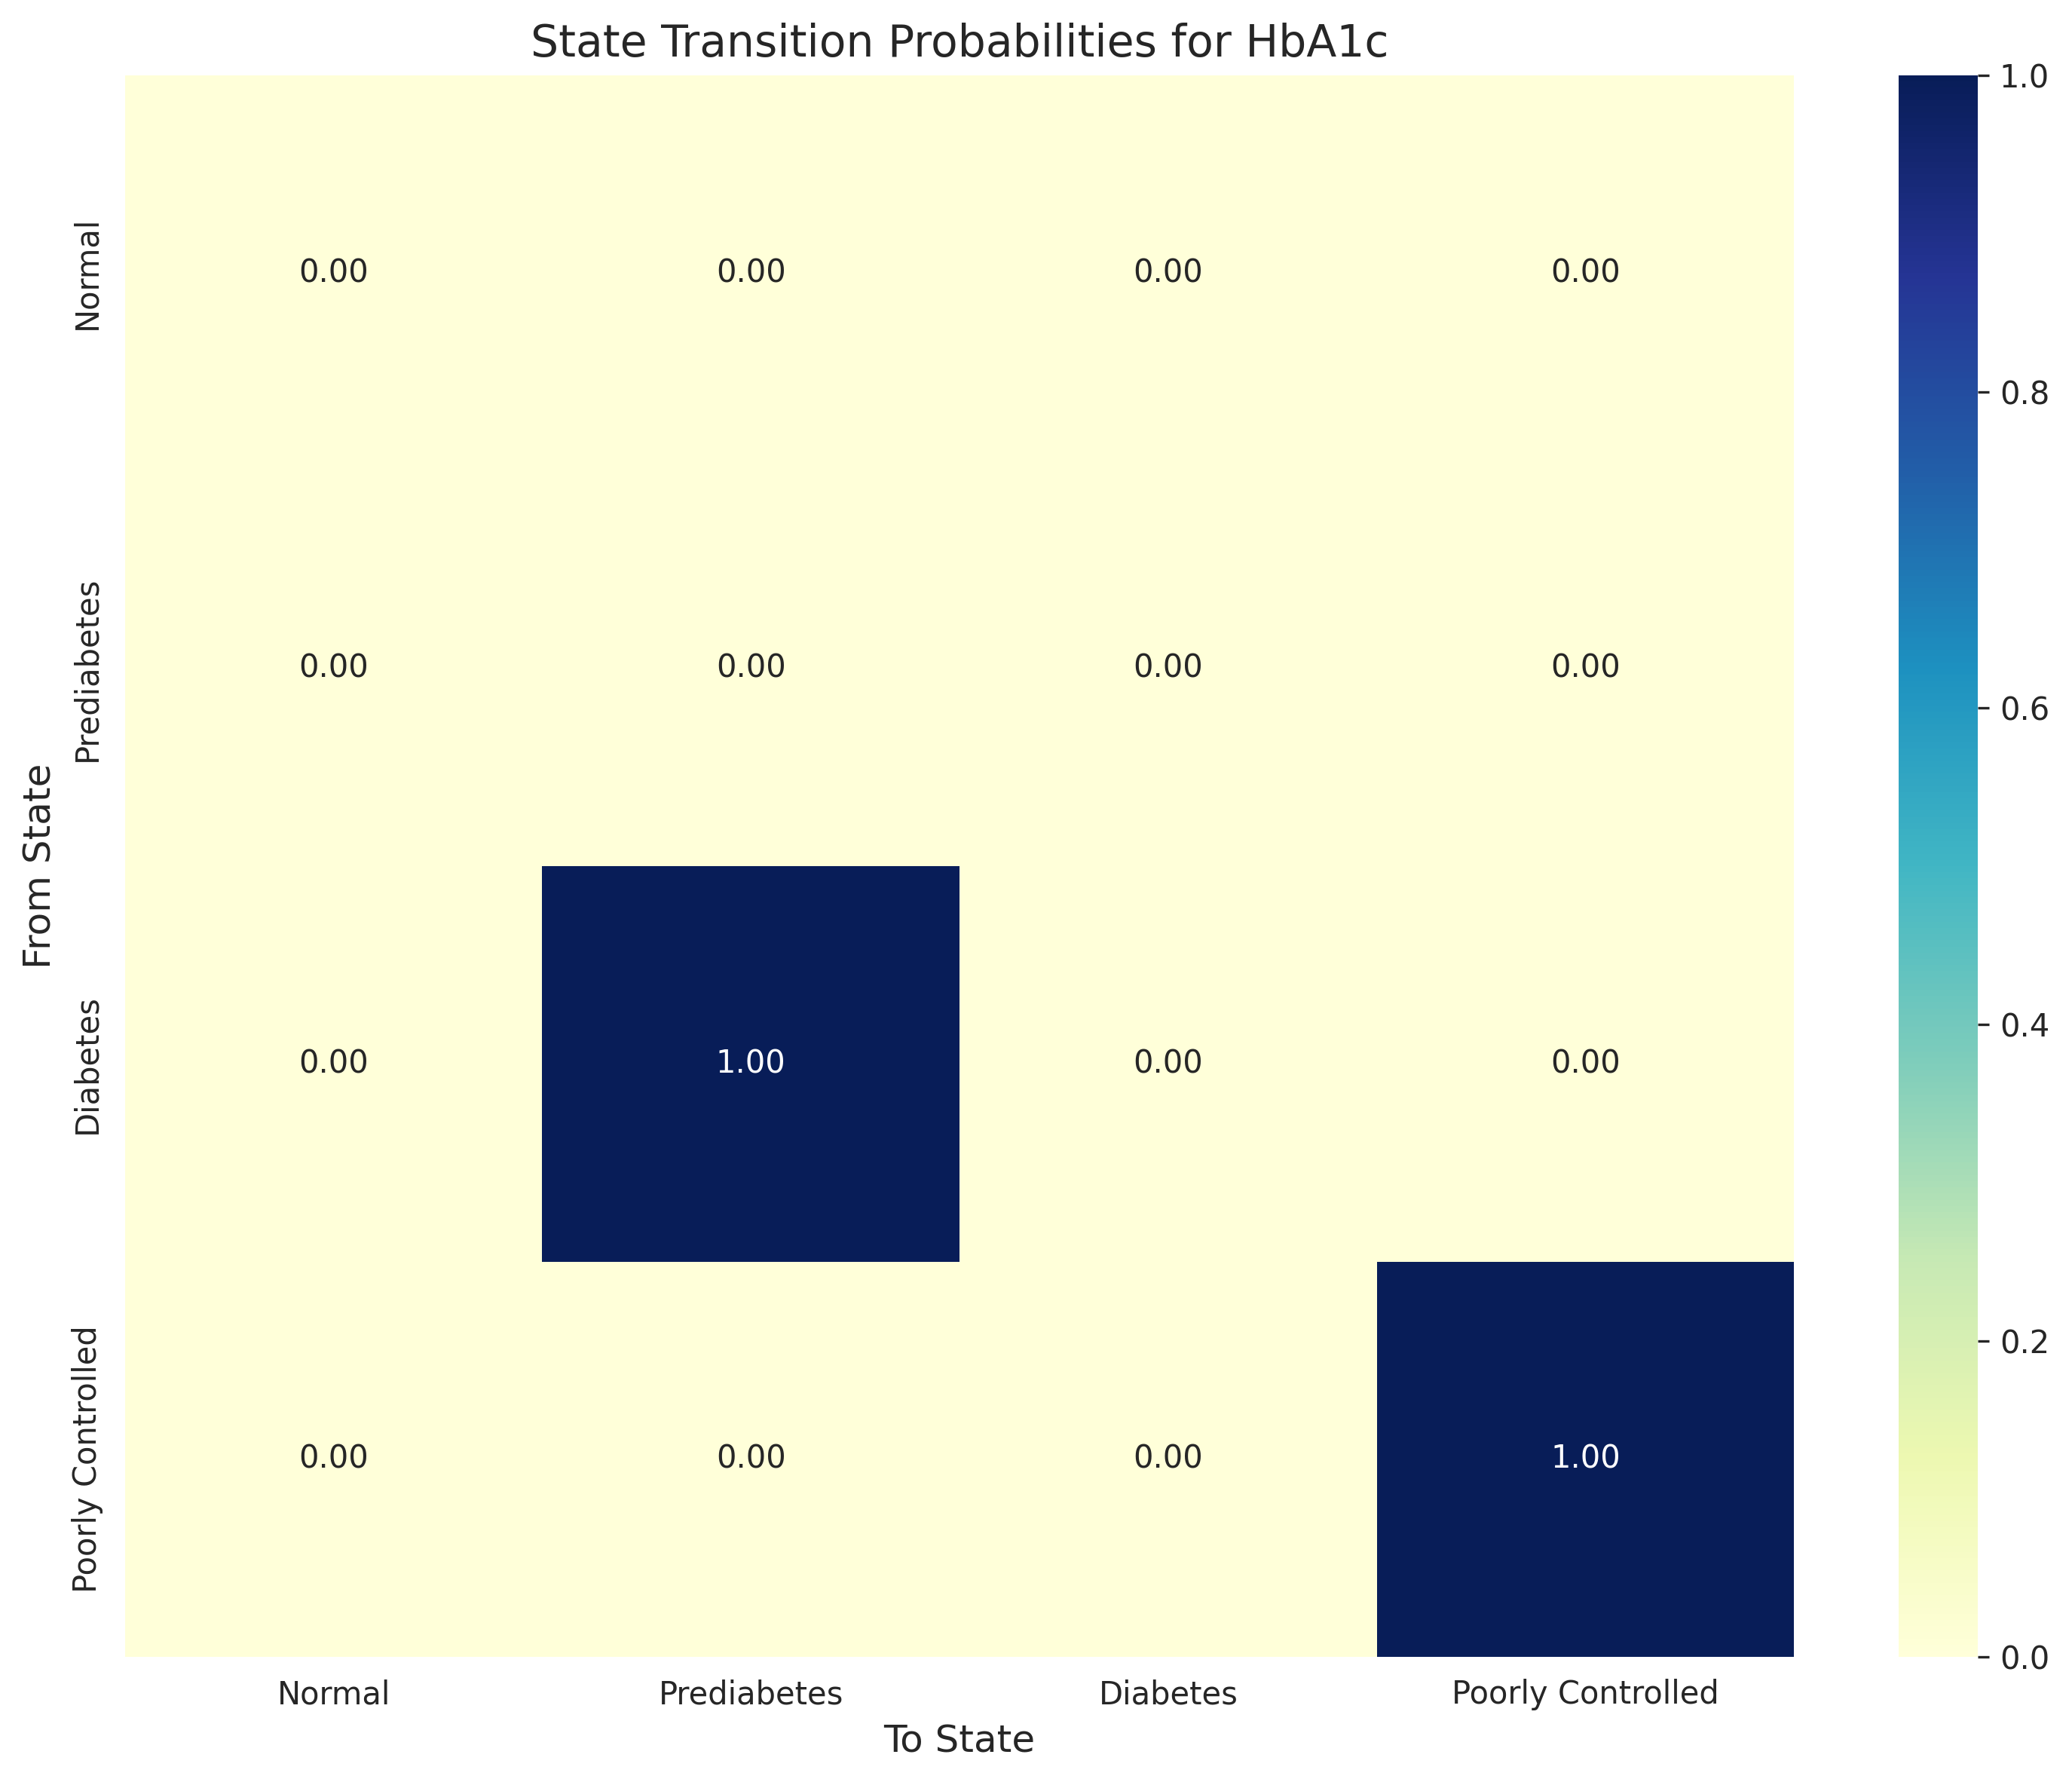

Source data for this figure (header and first rows):
, Normal, Prediabetes, Diabetes, Poorly Controlled
Normal, 0.0, 0.0, 0.0, 0.0
Prediabetes, 0.0, 0.0, 0.0, 0.0
Diabetes, 0.0, 1.0, 0.0, 0.0
Poorly Controlled, 0.0, 0.0, 0.0, 1.0
